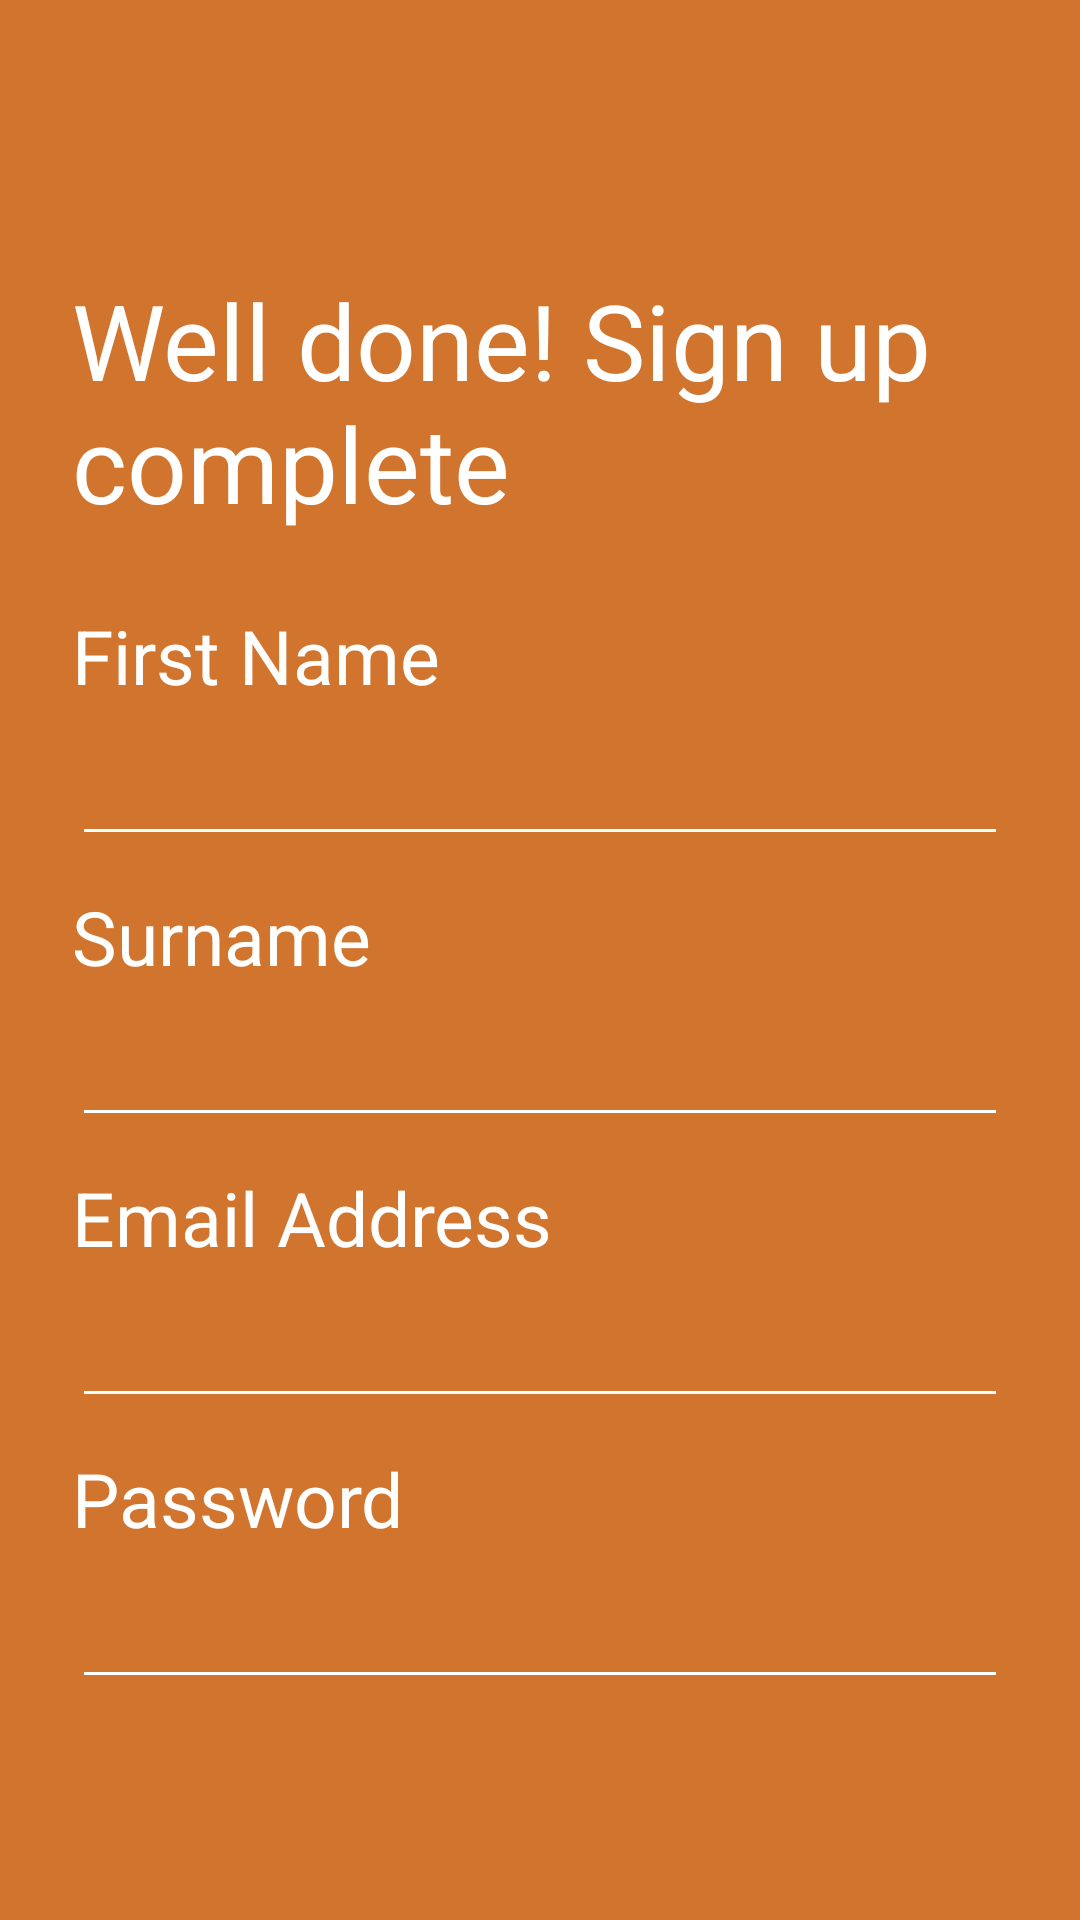

Write the Android layout XML for this screen, with the resource values it uses.
<!-- AndroidManifest.xml: application theme Theme.LonelyBlenderNavigationGraph -->
<!-- res/layout/congratulations_fragment.xml -->
<?xml version="1.0" encoding="utf-8"?>
<androidx.constraintlayout.widget.ConstraintLayout xmlns:android="http://schemas.android.com/apk/res/android"
    xmlns:app="http://schemas.android.com/apk/res-auto"
    android:layout_width="match_parent"
    android:layout_height="match_parent"
    android:background="@color/orange_background">

    <com.google.android.material.button.MaterialButton
        android:id="@+id/back_to_welcome_button"
        android:layout_width="wrap_content"
        android:layout_height="wrap_content"
        android:background="@android:color/transparent"
        app:icon="@drawable/ic_baseline_chevron_left_24"
        app:iconSize="@dimen/button_icon_size"
        app:layout_constraintStart_toStartOf="parent"
        app:layout_constraintTop_toTopOf="parent" />

    <com.google.android.material.textview.MaterialTextView
        android:id="@+id/well_done_text_view"
        android:layout_width="wrap_content"
        android:layout_height="wrap_content"
        android:layout_marginStart="@dimen/margin_content_left"
        android:layout_marginTop="@dimen/margin_top_title_to_parent"
        android:text="@string/well_done_message"
        android:textSize="@dimen/large_font_size"
        app:layout_constraintStart_toStartOf="parent"
        app:layout_constraintTop_toTopOf="parent" />

    <com.google.android.material.textview.MaterialTextView
        android:id="@+id/name_final_text_view"
        android:layout_width="wrap_content"
        android:layout_height="wrap_content"
        android:layout_marginStart="@dimen/margin_content_left"
        android:layout_marginTop="@dimen/circle_button_top_margin"
        android:text="@string/first_name_text_view"
        android:textSize="@dimen/mid_font_size"
        app:layout_constraintStart_toStartOf="parent"
        app:layout_constraintTop_toBottomOf="@id/well_done_text_view" />

    <com.google.android.material.textfield.TextInputEditText
        android:id="@+id/name_final_edit_text"
        android:layout_width="match_parent"
        android:layout_height="@dimen/text_height"
        android:layout_marginLeft="@dimen/margin_content_left"
        android:layout_marginRight="@dimen/margin_content_left"
        android:singleLine="true"
        app:layout_constraintEnd_toEndOf="parent"
        app:layout_constraintStart_toStartOf="parent"
        app:layout_constraintTop_toBottomOf="@+id/name_final_text_view" />

    <com.google.android.material.textview.MaterialTextView
        android:id="@+id/surname_label"
        android:layout_width="wrap_content"
        android:layout_height="wrap_content"
        android:layout_marginStart="@dimen/margin_content_left"
        android:layout_marginTop="@dimen/create_account_button_margin_top"
        android:text="@string/surname_text_view"
        android:textSize="@dimen/mid_font_size"
        app:layout_constraintStart_toStartOf="parent"
        app:layout_constraintTop_toBottomOf="@id/name_final_edit_text" />

    <com.google.android.material.textfield.TextInputEditText
        android:id="@+id/surname_et"
        android:layout_width="match_parent"
        android:layout_height="@dimen/text_height"
        android:layout_marginLeft="@dimen/margin_content_left"
        android:layout_marginRight="@dimen/margin_content_left"
        android:singleLine="true"
        app:layout_constraintEnd_toEndOf="parent"
        app:layout_constraintStart_toStartOf="parent"
        app:layout_constraintTop_toBottomOf="@+id/surname_label" />

    <com.google.android.material.textview.MaterialTextView
        android:id="@+id/email_final_text_view"
        android:layout_width="wrap_content"
        android:layout_height="wrap_content"
        android:layout_marginLeft="@dimen/margin_content_left"
        android:layout_marginTop="@dimen/create_account_button_margin_top"
        android:text="@string/email"
        android:textSize="@dimen/mid_font_size"
        app:layout_constraintStart_toStartOf="parent"
        app:layout_constraintTop_toBottomOf="@id/surname_et" />

    <com.google.android.material.textfield.TextInputEditText
        android:id="@+id/email_final_edit_text"
        android:layout_width="match_parent"
        android:layout_height="@dimen/text_height"
        android:layout_marginLeft="@dimen/margin_content_left"
        android:layout_marginRight="@dimen/margin_content_left"
        android:singleLine="true"
        app:layout_constraintEnd_toEndOf="parent"
        app:layout_constraintStart_toStartOf="parent"
        app:layout_constraintTop_toBottomOf="@+id/email_final_text_view" />

    <com.google.android.material.textview.MaterialTextView
        android:id="@+id/password_final_text_view"
        android:layout_width="wrap_content"
        android:layout_height="wrap_content"
        android:layout_marginLeft="@dimen/margin_content_left"
        android:layout_marginTop="@dimen/create_account_button_margin_top"
        android:text="@string/password"
        android:textSize="@dimen/mid_font_size"
        app:layout_constraintStart_toStartOf="parent"
        app:layout_constraintTop_toBottomOf="@id/email_final_edit_text" />

    <com.google.android.material.textfield.TextInputEditText
        android:id="@+id/password_final_edit_text"
        android:layout_width="match_parent"
        android:layout_height="@dimen/text_height"
        android:layout_marginLeft="@dimen/margin_content_left"
        android:layout_marginRight="@dimen/margin_content_left"
        android:singleLine="true"
        app:layout_constraintEnd_toEndOf="parent"
        app:layout_constraintStart_toStartOf="parent"
        app:layout_constraintTop_toBottomOf="@+id/password_final_text_view" />


</androidx.constraintlayout.widget.ConstraintLayout>
<!-- resources referenced by this layout -->
<resources>
  <color name="orange_background">#D1742E</color>
  <dimen name="button_icon_size">70dp</dimen>
  <dimen name="circle_button_top_margin">24dp</dimen>
  <dimen name="create_account_button_margin_top">10dp</dimen>
  <dimen name="large_font_size">35sp</dimen>
  <dimen name="margin_content_left">24dp</dimen>
  <dimen name="margin_top_title_to_parent">90dp</dimen>
  <dimen name="mid_font_size">25sp</dimen>
  <dimen name="text_height">50dp</dimen>
  <string name="email">Email Address</string>
  <string name="first_name_text_view">First Name</string>
  <string name="password">Password</string>
  <string name="surname_text_view">Surname</string>
  <string name="well_done_message">Well done!<br /> Sign up complete</string>
  <style name="Theme.LonelyBlenderNavigationGraph" parent="Theme.MaterialComponents.DayNight.DarkActionBar">
          
          <item name="colorPrimary">@color/light_blue_background</item>
          <item name="colorPrimaryVariant">@color/purple_700</item>
          <item name="colorOnPrimary">@color/white</item>
          
          <item name="colorSecondary">@color/teal_200</item>
          <item name="colorSecondaryVariant">@color/teal_700</item>
          <item name="colorOnSecondary">@color/white</item>
          
          <item name="android:statusBarColor" tools:targetApi="l">?attr/colorPrimaryVariant</item>
          <item name="android:textColor">@color/white</item>
          <item name="android:editTextColor">@color/white</item>
          <item name="colorControlNormal">@color/white</item>
          
      </style>
  <color name="light_blue_background">#F70079B3</color>
  <color name="purple_700">#FF3700B3</color>
  <color name="white">#FFFFFFFF</color>
  <color name="teal_200">#FF03DAC5</color>
  <color name="teal_700">#FF018786</color>
</resources>
